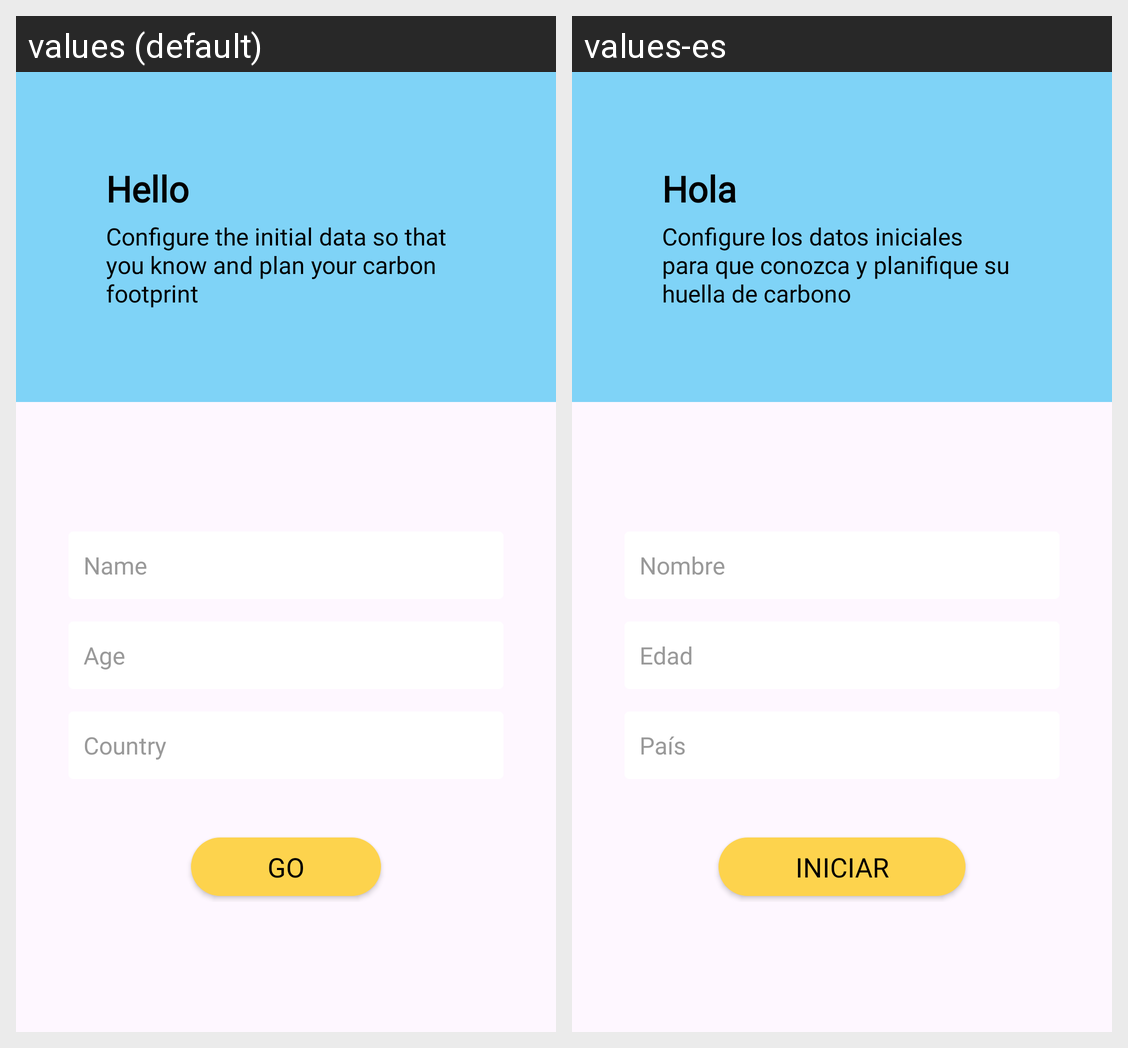

Locale-by-locale string values for the Android screen shown in this grid:
Android screen res/layout/activity_h_form_profile.xml rendered under 2 locales, left to right: values (default), values-es. Device: Nexus 5 (rendered at 1080×1920; each locale shown at half size, 540×960, under a caption strip naming it); theme Theme.HuellaPorLaVida.
Strings drawn on this screen, with the default value and each locale's value (text and hints the layout hard-codes, and strings that could not be matched under every locale, appear in the picture but are not listed):

register_hello
  values: Hello
  values-es: Hola

register_info
  values: Configure the initial data so that you know and plan your carbon footprint
  values-es: Configure los datos iniciales para que conozca y planifique su huella de carbono

register_name
  values: Name
  values-es: Nombre

register_age
  values: Age
  values-es: Edad

register_country
  values: Country
  values-es: País

GO
  values: GO
  values-es: INICIAR
